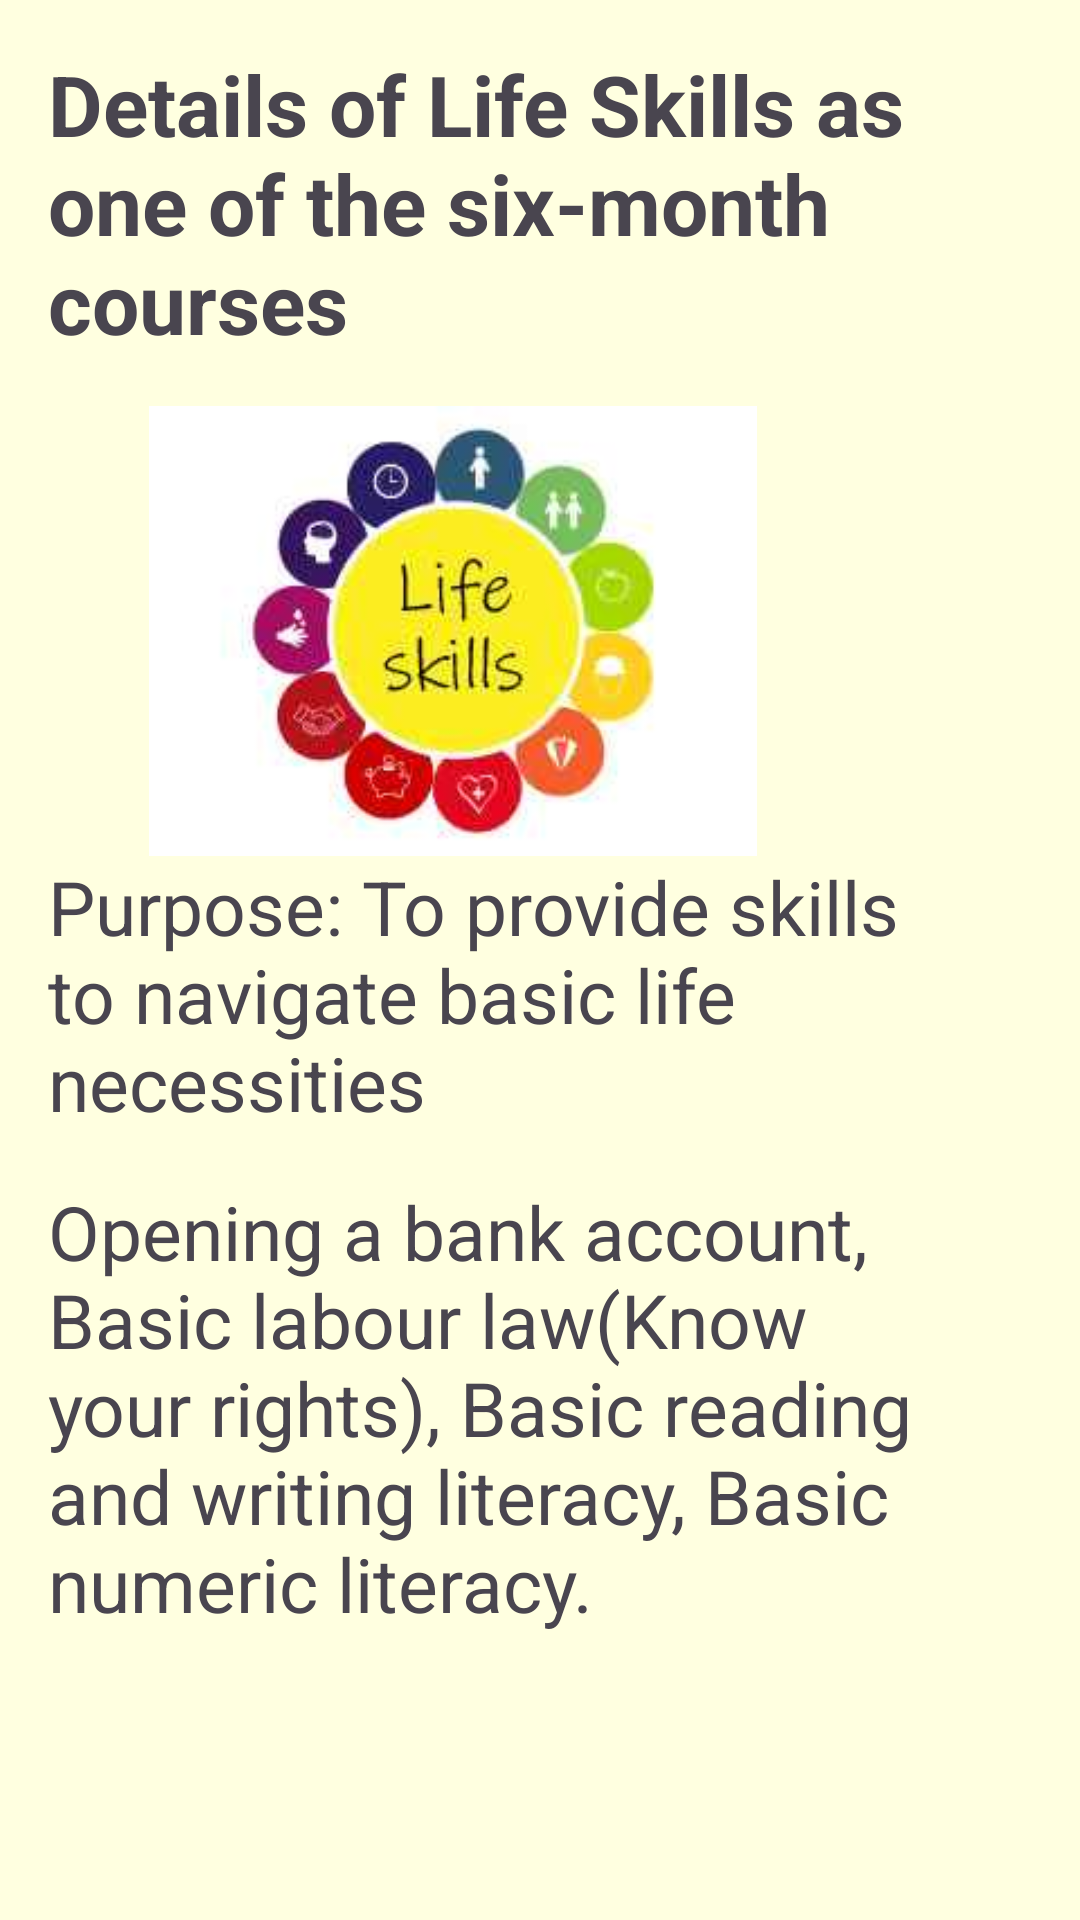

Write the Android layout XML for this screen, with the resource values it uses.
<!-- AndroidManifest.xml: application theme Theme.EmpoweringTheNationOlwethu -->
<!-- res/layout/activity_main7.xml -->
<LinearLayout xmlns:android="http://schemas.android.com/apk/res/android"
    android:layout_width="match_parent"
    android:layout_height="match_parent"
    android:orientation="vertical"
    android:background="#FFFFE0"
    android:padding="16dp">

    <TextView
        android:id="@+id/courseDetail"
        android:layout_width="wrap_content"
        android:layout_height="wrap_content"
        android:text="Details of Life Skills as one of the six-month courses"
        android:textSize="28dp"
        android:textStyle="bold"
        android:layout_marginBottom="16dp" />

    <ImageView
        android:id="@+id/logo"
        android:layout_width="wrap_content"
        android:layout_height="150dp"
        android:contentDescription="Company Logo"
        android:src="@drawable/life_skills" />

    <TextView
        android:id="@+id/courseDetails"
        android:layout_width="wrap_content"
        android:layout_height="wrap_content"
        android:text="Purpose: To provide skills to navigate basic life necessities"
        android:textSize="25dp"
        android:layout_marginBottom="16dp" />

    <TextView
        android:id="@+id/courseDetail2"
        android:layout_width="wrap_content"
        android:layout_height="wrap_content"
        android:text="Opening a bank account, Basic labour law(Know your rights), Basic reading and writing literacy, Basic numeric literacy."
        android:textSize="25dp"
        android:layout_marginBottom="16dp" />

    <LinearLayout
        android:layout_width="match_parent"
        android:layout_height="403dp"
        android:gravity="center"
        android:orientation="horizontal">

        <Button
            android:id="@+id/backButton"
            android:layout_width="wrap_content"
            android:layout_height="wrap_content"
            android:backgroundTint="@color/black"
            android:text="Back" />

        <Button
            android:id="@+id/proceedButton"
            android:layout_width="wrap_content"
            android:layout_height="wrap_content"
            android:layout_marginStart="16dp"
            android:backgroundTint="@color/black"
            android:text="Proceed" />
    </LinearLayout>
</LinearLayout>
<!-- resources referenced by this layout -->
<resources>
  <!-- drawable life_skills: jpg bitmap (drawable, 5887 bytes) -->
  <style name="Theme.EmpoweringTheNationOlwethu" parent="Base.Theme.EmpoweringTheNationOlwethu" />
  <style name="Base.Theme.EmpoweringTheNationOlwethu" parent="Theme.Material3.DayNight.NoActionBar">
          
          
      </style>
  <!-- not gathered from this repository: default colours our renderer supplied (Android Studio template values) -->
  <color name="black">#FF000000</color>
</resources>
